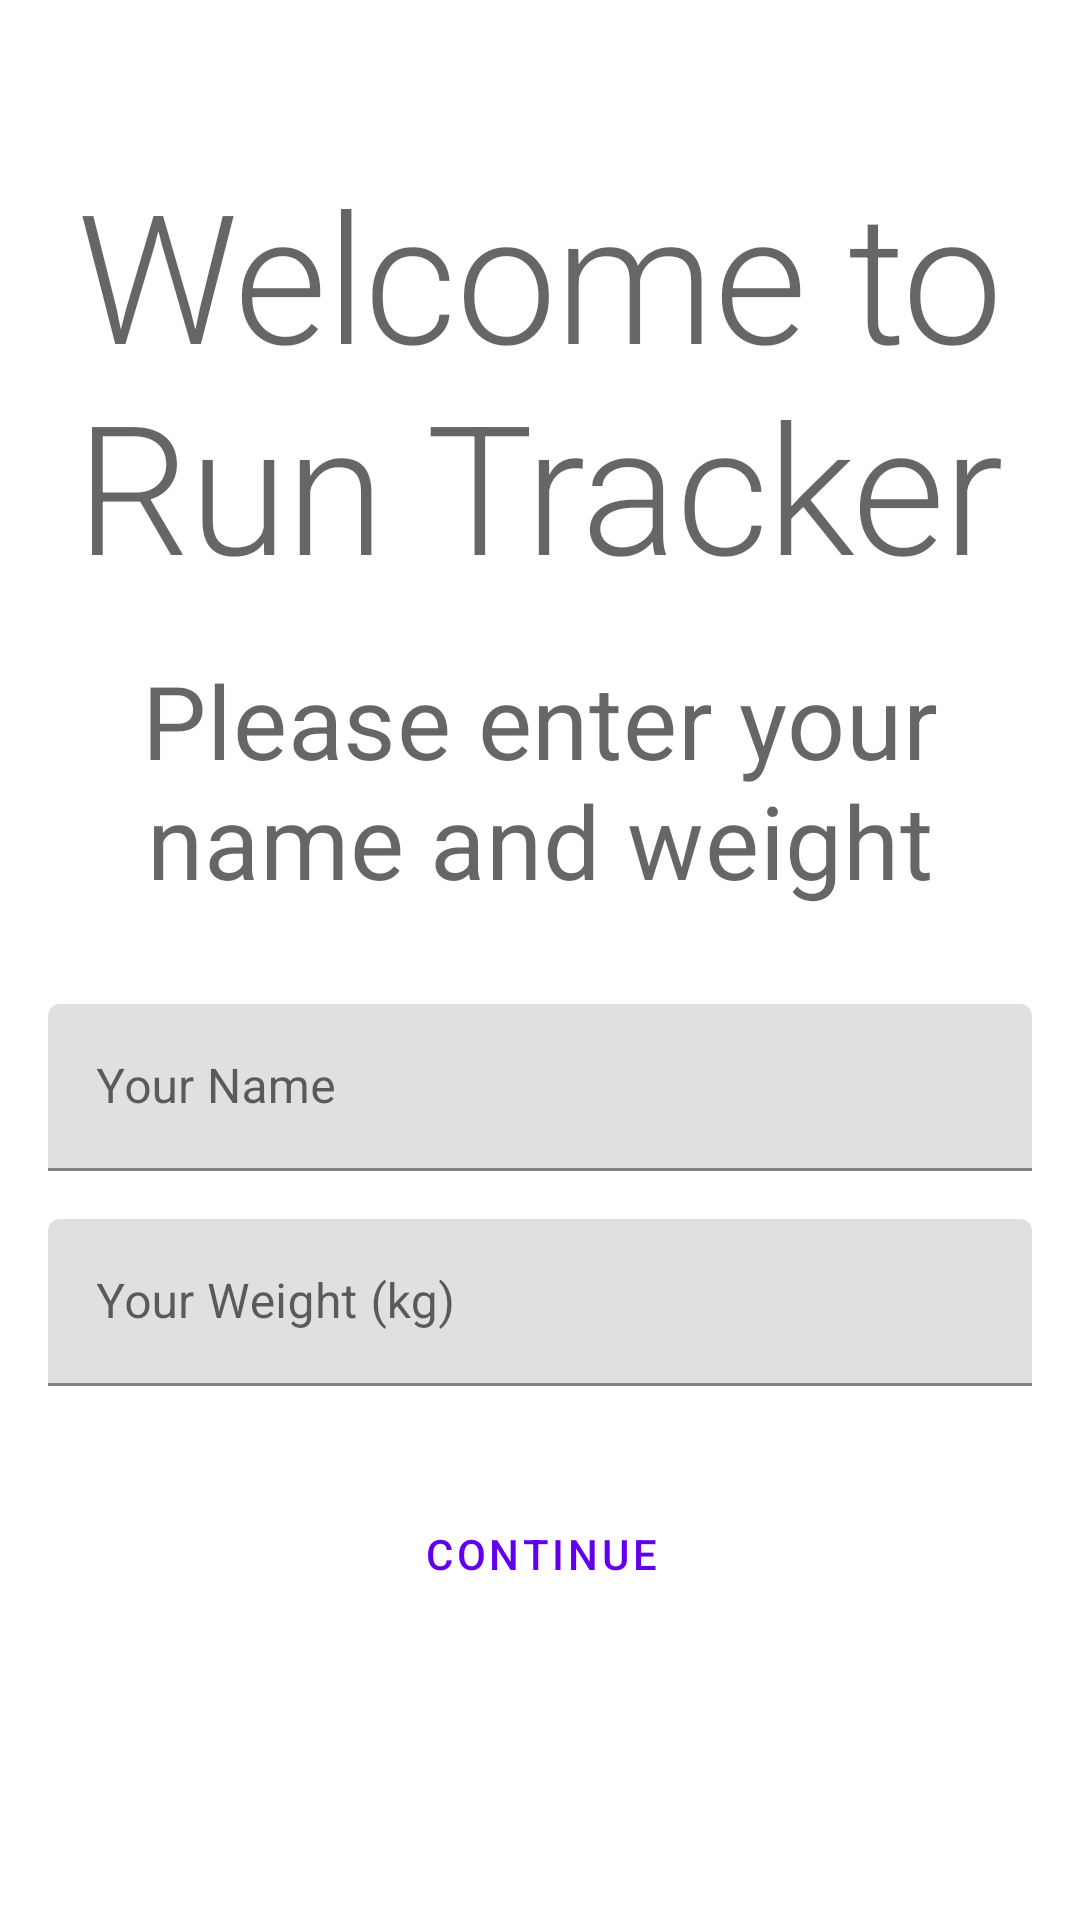

Produce the Android XML layout that renders to this screen, including the resource entries it uses.
<!-- AndroidManifest.xml: application theme Theme.RunTracker -->
<!-- res/layout/fragment_setup.xml -->
<?xml version="1.0" encoding="utf-8"?>
<androidx.constraintlayout.widget.ConstraintLayout xmlns:android="http://schemas.android.com/apk/res/android"
    xmlns:app="http://schemas.android.com/apk/res-auto"
    android:layout_width="match_parent"
    android:layout_height="match_parent">

    <TextView
        android:id="@+id/textViewWelcome"
        style="@style/TextAppearance.MaterialComponents.Headline2"
        android:layout_width="0dp"
        android:layout_height="wrap_content"
        android:gravity="center"
        android:text="@string/welcome_to_run_tracker"
        app:layout_constraintBottom_toTopOf="@+id/textViewMessage"
        app:layout_constraintEnd_toEndOf="@id/guidelineEnd"
        app:layout_constraintHorizontal_bias="0.5"
        app:layout_constraintStart_toStartOf="@id/guidelineStart"
        app:layout_constraintTop_toTopOf="@id/guidelineTop"
        app:layout_constraintVertical_bias="0.3"
        app:layout_constraintVertical_chainStyle="packed" />

    <TextView
        android:id="@+id/textViewMessage"
        style="@style/TextAppearance.MaterialComponents.Headline4"
        android:layout_width="0dp"
        android:layout_height="wrap_content"
        android:layout_marginTop="16dp"
        android:gravity="center"
        android:text="@string/please_enter_your_name_and_weight"
        app:layout_constraintBottom_toTopOf="@+id/textInputLayoutName"
        app:layout_constraintEnd_toEndOf="@id/guidelineEnd"
        app:layout_constraintHorizontal_bias="0.5"
        app:layout_constraintStart_toStartOf="@id/guidelineStart"
        app:layout_constraintTop_toBottomOf="@+id/textViewWelcome" />

    <com.google.android.material.textfield.TextInputLayout
        android:id="@+id/textInputLayoutName"
        android:layout_width="0dp"
        android:layout_height="wrap_content"
        android:layout_marginTop="32dp"
        app:layout_constraintBottom_toTopOf="@+id/textInputLayoutWeight"
        app:layout_constraintEnd_toEndOf="@id/guidelineEnd"
        app:layout_constraintHorizontal_bias="0.5"
        app:layout_constraintStart_toStartOf="@id/guidelineStart"
        app:layout_constraintTop_toBottomOf="@+id/textViewMessage">

        <com.google.android.material.textfield.TextInputEditText
            android:id="@+id/editTextName"
            android:layout_width="match_parent"
            android:layout_height="wrap_content"
            android:ems="10"
            android:hint="@string/your_name"
            android:inputType="textPersonName" />

    </com.google.android.material.textfield.TextInputLayout>

    <com.google.android.material.textfield.TextInputLayout
        android:id="@+id/textInputLayoutWeight"
        android:layout_width="0dp"
        android:layout_height="wrap_content"
        android:layout_marginTop="16dp"
        app:layout_constraintBottom_toTopOf="@+id/buttonContinue"
        app:layout_constraintEnd_toEndOf="@id/guidelineEnd"
        app:layout_constraintHorizontal_bias="0.5"
        app:layout_constraintStart_toStartOf="@id/guidelineStart"
        app:layout_constraintTop_toBottomOf="@+id/textInputLayoutName">

        <com.google.android.material.textfield.TextInputEditText
            android:id="@+id/editTextWeight"
            android:layout_width="match_parent"
            android:layout_height="wrap_content"
            android:ems="10"
            android:hint="@string/your_weight_kg"
            android:inputType="numberDecimal" />

    </com.google.android.material.textfield.TextInputLayout>

    <androidx.constraintlayout.widget.Guideline
        android:id="@+id/guidelineTop"
        android:layout_width="wrap_content"
        android:layout_height="wrap_content"
        android:orientation="horizontal"
        app:layout_constraintGuide_begin="16dp" />

    <androidx.constraintlayout.widget.Guideline
        android:id="@+id/guidelineBottom"
        android:layout_width="wrap_content"
        android:layout_height="wrap_content"
        android:orientation="horizontal"
        app:layout_constraintGuide_end="16dp" />

    <androidx.constraintlayout.widget.Guideline
        android:id="@+id/guidelineStart"
        android:layout_width="wrap_content"
        android:layout_height="wrap_content"
        android:orientation="vertical"
        app:layout_constraintGuide_begin="16dp" />

    <androidx.constraintlayout.widget.Guideline
        android:id="@+id/guidelineEnd"
        android:layout_width="wrap_content"
        android:layout_height="wrap_content"
        android:orientation="vertical"
        app:layout_constraintGuide_end="16dp" />

    <com.google.android.material.button.MaterialButton
        android:id="@+id/buttonContinue"
        style="@style/Widget.MaterialComponents.Button.TextButton.Dialog.Flush"
        android:layout_width="wrap_content"
        android:layout_height="wrap_content"
        android:layout_marginTop="32dp"
        android:text="@string/continue_button_text"
        app:layout_constraintBottom_toBottomOf="@id/guidelineBottom"
        app:layout_constraintEnd_toEndOf="@id/guidelineEnd"
        app:layout_constraintHorizontal_bias="0.5"
        app:layout_constraintStart_toStartOf="@id/guidelineStart"
        app:layout_constraintTop_toBottomOf="@+id/textInputLayoutWeight" />


</androidx.constraintlayout.widget.ConstraintLayout>
<!-- resources referenced by this layout -->
<resources>
  <string name="continue_button_text">Continue</string>
  <string name="please_enter_your_name_and_weight">Please enter your name and weight</string>
  <string name="welcome_to_run_tracker">Welcome to Run Tracker</string>
  <string name="your_name">Your Name</string>
  <string name="your_weight_kg">Your Weight (kg)</string>
  <style name="Theme.RunTracker" parent="Theme.MaterialComponents.DayNight.DarkActionBar">
          
          <item name="colorPrimary">@color/purple_500</item>
          <item name="colorPrimaryVariant">@color/purple_700</item>
          <item name="colorOnPrimary">@color/white</item>
          
          <item name="colorSecondary">@color/teal_200</item>
          <item name="colorSecondaryVariant">@color/teal_700</item>
          <item name="colorOnSecondary">@color/black</item>
          
          <item name="android:statusBarColor" tools:targetApi="l">?attr/colorPrimaryVariant</item>
          
      </style>
  <color name="purple_500">#FF6200EE</color>
  <color name="purple_700">#FF3700B3</color>
  <color name="white">#FFFFFFFF</color>
  <color name="teal_200">#FF03DAC5</color>
  <color name="teal_700">#FF018786</color>
  <color name="black">#FF000000</color>
</resources>
